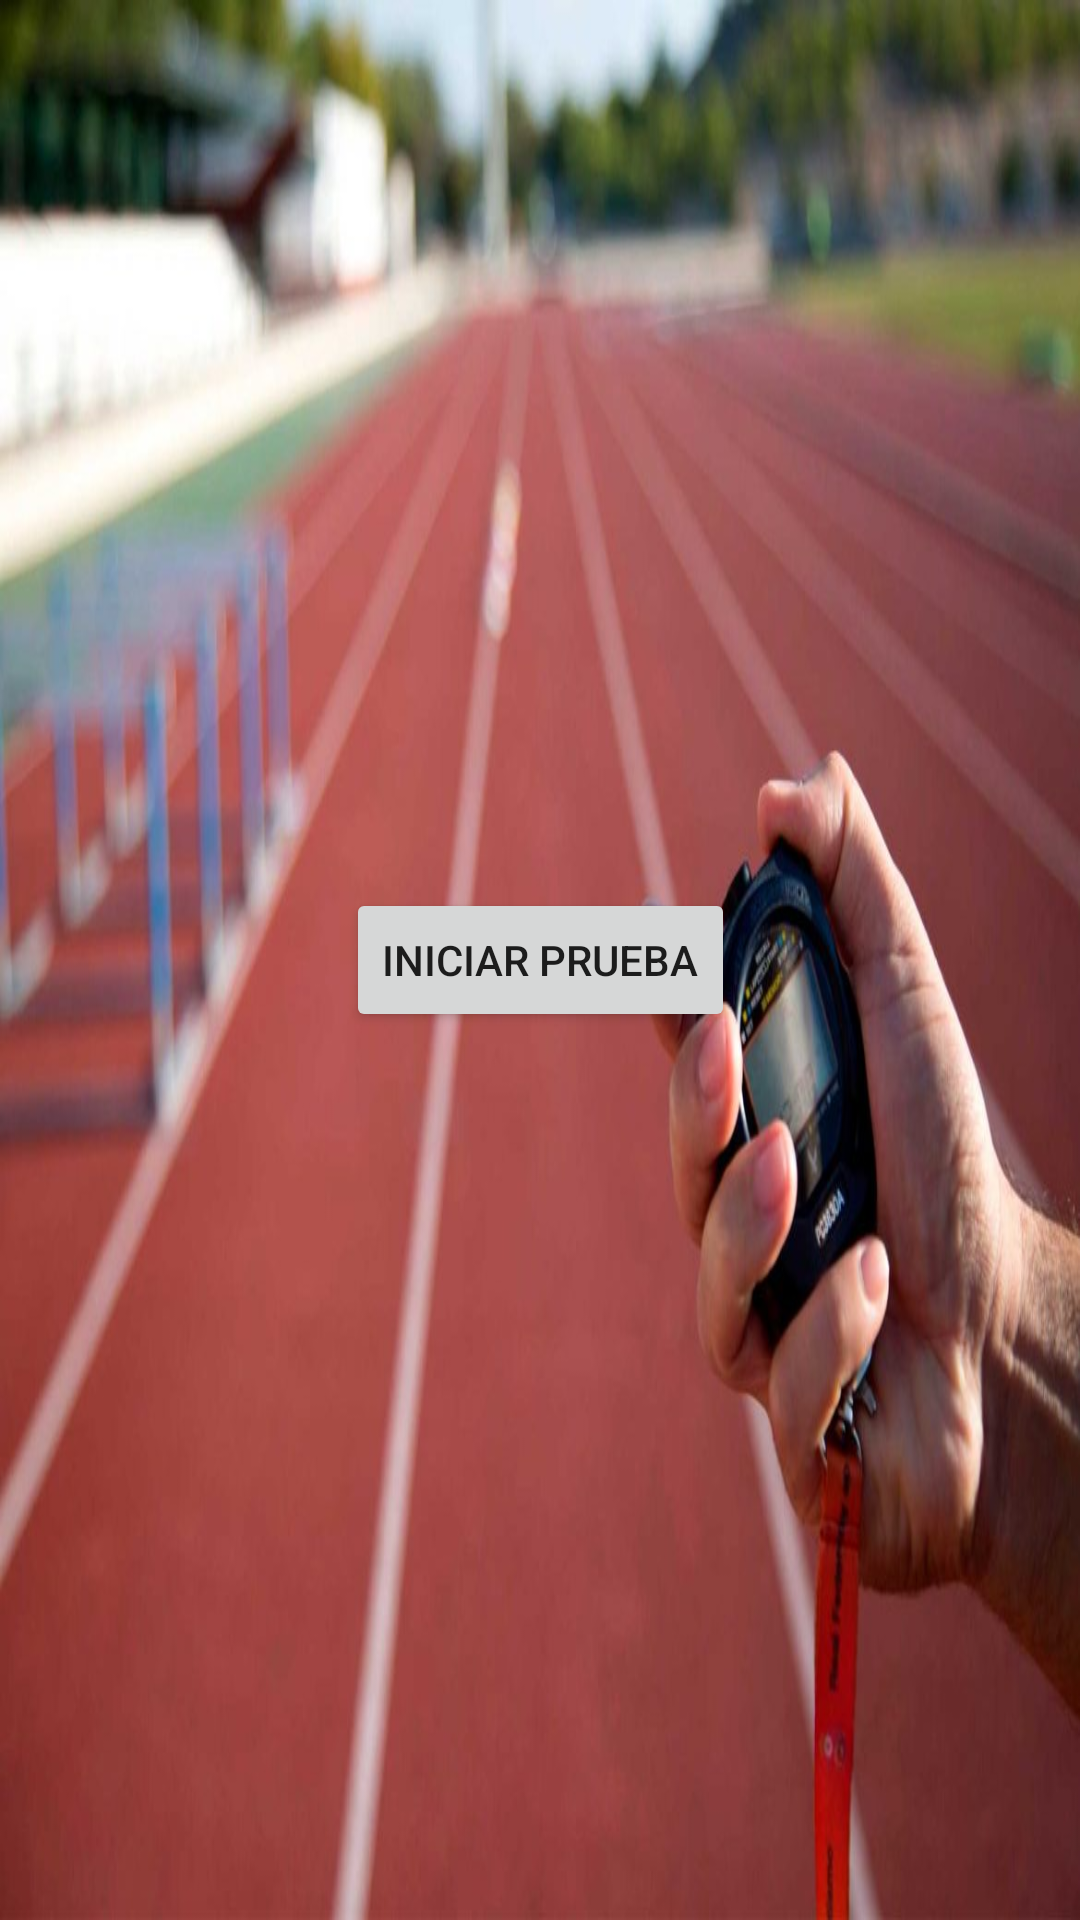

Write the Android layout XML for this screen, with the resource values it uses.
<!-- AndroidManifest.xml: application theme Theme.AthleticsTracker -->
<!-- res/layout/layout_menu_entrenador.xml -->
<?xml version="1.0" encoding="utf-8"?>
<androidx.constraintlayout.widget.ConstraintLayout xmlns:android="http://schemas.android.com/apk/res/android"
    xmlns:app="http://schemas.android.com/apk/res-auto"
    xmlns:tools="http://schemas.android.com/tools"
    android:layout_width="match_parent"
    android:layout_height="match_parent"
    android:background="@drawable/fondomenuentrenador"
    tools:context=".MenuEntrenador">

    <Button
        android:id="@+id/btnIniciarPrueba"
        android:layout_width="wrap_content"
        android:layout_height="wrap_content"
        android:text="@string/iniciar_prueba"
        app:layout_constraintBottom_toBottomOf="parent"
        app:layout_constraintEnd_toEndOf="parent"
        app:layout_constraintStart_toStartOf="parent"
        app:layout_constraintTop_toTopOf="parent" />
</androidx.constraintlayout.widget.ConstraintLayout>
<!-- resources referenced by this layout -->
<resources>
  <!-- drawable fondomenuentrenador: jpg bitmap (drawable, 72940 bytes) -->
  <string name="iniciar_prueba">Iniciar prueba</string>
  <style name="Theme.AthleticsTracker" parent="Theme.MaterialComponents.DayNight.DarkActionBar">
          
          <item name="colorPrimary">@color/colorPrimary</item>
          <item name="colorPrimaryVariant">@color/colorPrimaryVariant</item>
          <item name="colorOnPrimary">@color/colorOnPrimary</item>
          
          <item name="colorSecondary">@color/colorOnPrimary</item>
          <item name="colorSecondaryVariant">@color/colorSecondaryVariant</item>
          <item name="colorOnSecondary">@color/colorOnSecondary</item>
          
          <item name="android:statusBarColor" tools:targetApi="l">?attr/colorPrimaryVariant</item>
          
      </style>
  <color name="colorPrimary">#3C3F56</color>
  <color name="colorPrimaryVariant">#666B92</color>
  <color name="colorOnPrimary">#FBCF92</color>
  <color name="colorSecondaryVariant">#666B92</color>
  <color name="colorOnSecondary">#363951</color>
</resources>
